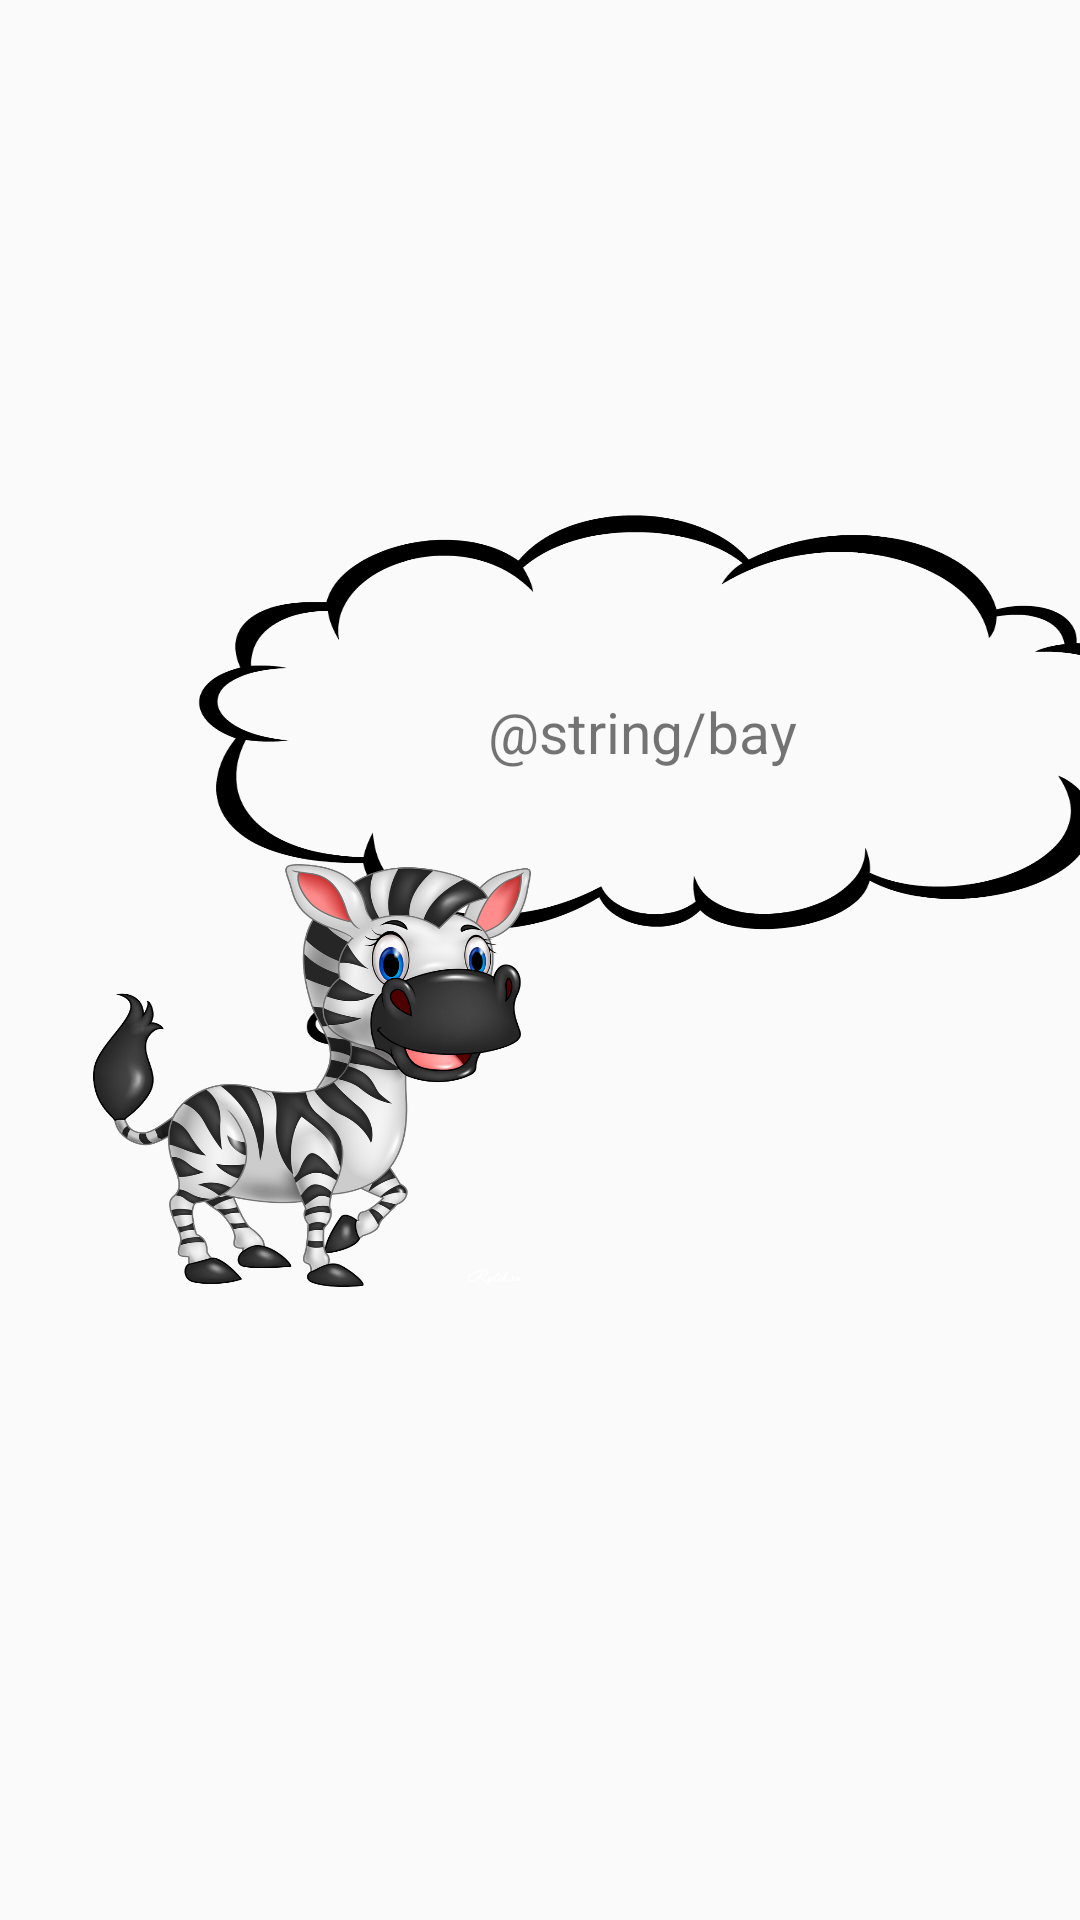

Layout XML and referenced resources for this Android screen:
<!-- AndroidManifest.xml: application theme AppTheme -->
<!-- res/layout/activity_bay.xml -->
<?xml version="1.0" encoding="utf-8"?>
<androidx.constraintlayout.widget.ConstraintLayout xmlns:android="http://schemas.android.com/apk/res/android"
    xmlns:app="http://schemas.android.com/apk/res-auto"
    xmlns:tools="http://schemas.android.com/tools"
    android:background="@color/fon_example"
    android:layout_width="match_parent"
    android:layout_height="match_parent">


    <ImageView
        android:id="@+id/imageView7"
        android:layout_width="358dp"
        android:layout_height="191dp"
        android:layout_marginStart="16dp"
        android:layout_marginBottom="72dp"
        android:background="@drawable/d2"
        app:layout_constraintBottom_toBottomOf="@+id/imageView5"
        app:layout_constraintStart_toStartOf="@+id/imageView5" />

    <ImageView
        android:id="@+id/imageView5"
        android:layout_width="146dp"
        android:layout_height="141dp"
        android:layout_marginStart="8dp"
        android:layout_marginTop="8dp"
        android:layout_marginBottom="8dp"
        android:background="@drawable/zeb"
        app:layout_constraintBottom_toBottomOf="parent"
        app:layout_constraintEnd_toEndOf="parent"
        app:layout_constraintHorizontal_bias="0.112"
        app:layout_constraintStart_toStartOf="parent"
        app:layout_constraintTop_toTopOf="parent"
        app:layout_constraintVertical_bias="0.58" />

    <TextView
        android:id="@+id/text1"
        android:layout_width="238dp"
        android:layout_height="122dp"
        android:layout_marginStart="64dp"
        android:layout_marginBottom="52dp"
        android:ems="10"
        android:gravity="center"
        android:text="@string/bay"
        android:textSize="19sp"
        app:layout_constraintBottom_toBottomOf="@+id/imageView7"
        app:layout_constraintStart_toStartOf="@+id/imageView5" />


</androidx.constraintlayout.widget.ConstraintLayout>
<!-- resources referenced by this layout -->
<resources>
  <!-- drawable d2: png bitmap (drawable, 53826 bytes) -->
  <!-- drawable zeb: png bitmap (drawable, 352070 bytes) -->
  <style name="AppTheme" parent="Theme.AppCompat.Light.DarkActionBar">
          
          <item name="colorPrimary">@color/colorPrimary</item>
          <item name="colorPrimaryDark">@color/colorPrimaryDark</item>
          <item name="colorAccent">@color/colorAccent</item>
      </style>
  <color name="colorPrimary">#008577</color>
  <color name="colorPrimaryDark">#00574B</color>
  <color name="colorAccent">#D81B60</color>
</resources>
